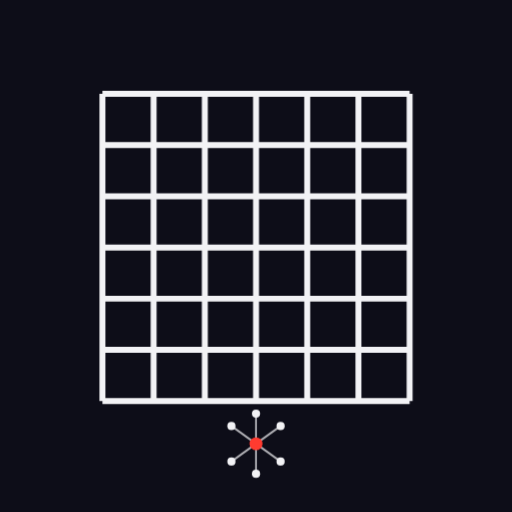
t = 0.00 s
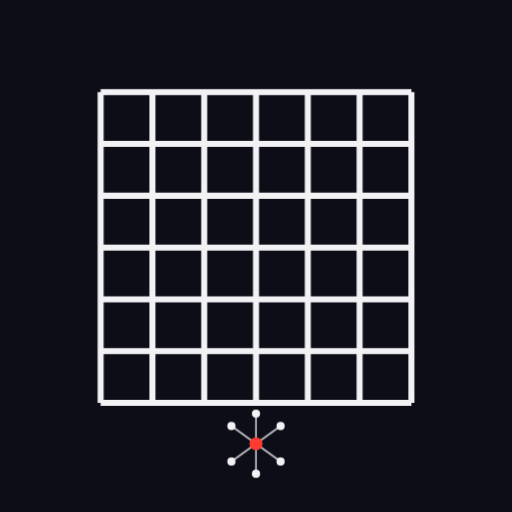
t = 0.50 s
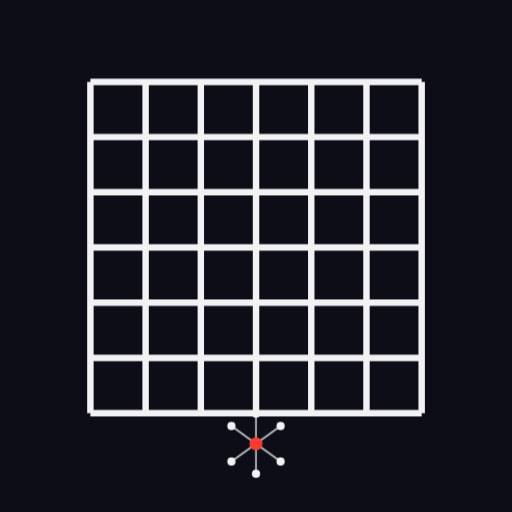
t = 1.50 s
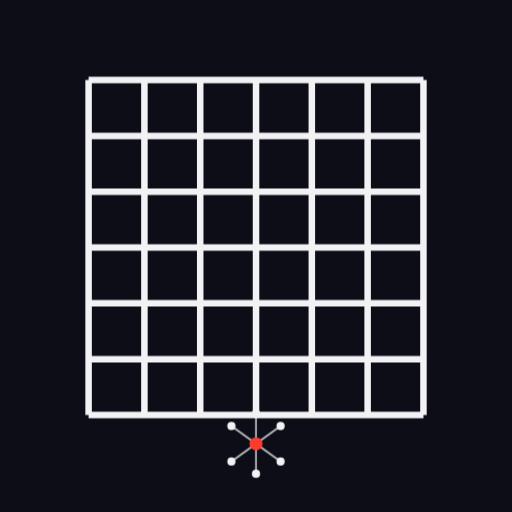
t = 2.00 s
t = 2.50 s: frame unchanged from t = 1.50 s, image omitted
t = 3.50 s: frame unchanged from t = 0.50 s, image omitted

The animated SVG that drew these frames (rendered in a browser with its animation timeline set to each time). Animation: 1 CSS @keyframes rule; one cycle of 4.00 s, repeats indefinitely.

<?xml version="1.0" encoding="UTF-8"?>
<svg xmlns="http://www.w3.org/2000/svg" viewBox="0 0 120 120" data-name="f9f28cd4b9bb-17907859922296381">
<style>
.c0{animation:k_latir 4s ease-in-out infinite}
@keyframes k_latir{0%,100%{transform:scale(1)}50%{transform:scale(1.09)}}
</style>
<rect width="120" height="120" fill="#0d0d18"/>
<g id="capa-0-protagonista" transform="translate(60,58)" data-rol="protagonista" data-gesto="latir" data-ritmo="4s" data-figura="grilla"><title>protagonista - grilla</title><g class="c0"><g transform="scale(40)"><line x1="-0.900" y1="-.9" x2="-0.900" y2=".9" stroke="#f2f2f5" stroke-width=".035"/><line x1="-.9" y1="-0.900" x2=".9" y2="-0.900" stroke="#f2f2f5" stroke-width=".035"/><line x1="-0.600" y1="-.9" x2="-0.600" y2=".9" stroke="#f2f2f5" stroke-width=".035"/><line x1="-.9" y1="-0.600" x2=".9" y2="-0.600" stroke="#f2f2f5" stroke-width=".035"/><line x1="-0.300" y1="-.9" x2="-0.300" y2=".9" stroke="#f2f2f5" stroke-width=".035"/><line x1="-.9" y1="-0.300" x2=".9" y2="-0.300" stroke="#f2f2f5" stroke-width=".035"/><line x1="-0.000" y1="-.9" x2="-0.000" y2=".9" stroke="#f2f2f5" stroke-width=".035"/><line x1="-.9" y1="-0.000" x2=".9" y2="-0.000" stroke="#f2f2f5" stroke-width=".035"/><line x1="0.300" y1="-.9" x2="0.300" y2=".9" stroke="#f2f2f5" stroke-width=".035"/><line x1="-.9" y1="0.300" x2=".9" y2="0.300" stroke="#f2f2f5" stroke-width=".035"/><line x1="0.600" y1="-.9" x2="0.600" y2=".9" stroke="#f2f2f5" stroke-width=".035"/><line x1="-.9" y1="0.600" x2=".9" y2="0.600" stroke="#f2f2f5" stroke-width=".035"/><line x1="0.900" y1="-.9" x2="0.900" y2=".9" stroke="#f2f2f5" stroke-width=".035"/><line x1="-.9" y1="0.900" x2=".9" y2="0.900" stroke="#f2f2f5" stroke-width=".035"/></g></g></g>
<g id="capa-1-marca" transform="translate(60,104)" data-rol="marca" data-gesto="quieto" data-ritmo="4s" data-figura="red"><title>marca - red</title><g class="c1"><g transform="scale(8)"><line x1="0" y1="0" x2="-0.72" y2="-0.52" stroke="#f2f2f5" stroke-width=".055" opacity=".7"/><line x1="0" y1="0" x2="0.72" y2="-0.52" stroke="#f2f2f5" stroke-width=".055" opacity=".7"/><line x1="0" y1="0" x2="-0.72" y2="0.52" stroke="#f2f2f5" stroke-width=".055" opacity=".7"/><line x1="0" y1="0" x2="0.72" y2="0.52" stroke="#f2f2f5" stroke-width=".055" opacity=".7"/><line x1="0" y1="0" x2="0" y2="-0.88" stroke="#f2f2f5" stroke-width=".055" opacity=".7"/><line x1="0" y1="0" x2="0" y2="0.88" stroke="#f2f2f5" stroke-width=".055" opacity=".7"/><circle cx="0" cy="0" r="0.19" fill="#ff3b30"/><circle cx="-0.72" cy="-0.52" r="0.12" fill="#f2f2f5"/><circle cx="0.72" cy="-0.52" r="0.12" fill="#f2f2f5"/><circle cx="-0.72" cy="0.52" r="0.12" fill="#f2f2f5"/><circle cx="0.72" cy="0.52" r="0.12" fill="#f2f2f5"/><circle cx="0" cy="-0.88" r="0.12" fill="#f2f2f5"/><circle cx="0" cy="0.88" r="0.12" fill="#f2f2f5"/></g></g></g>
</svg>
